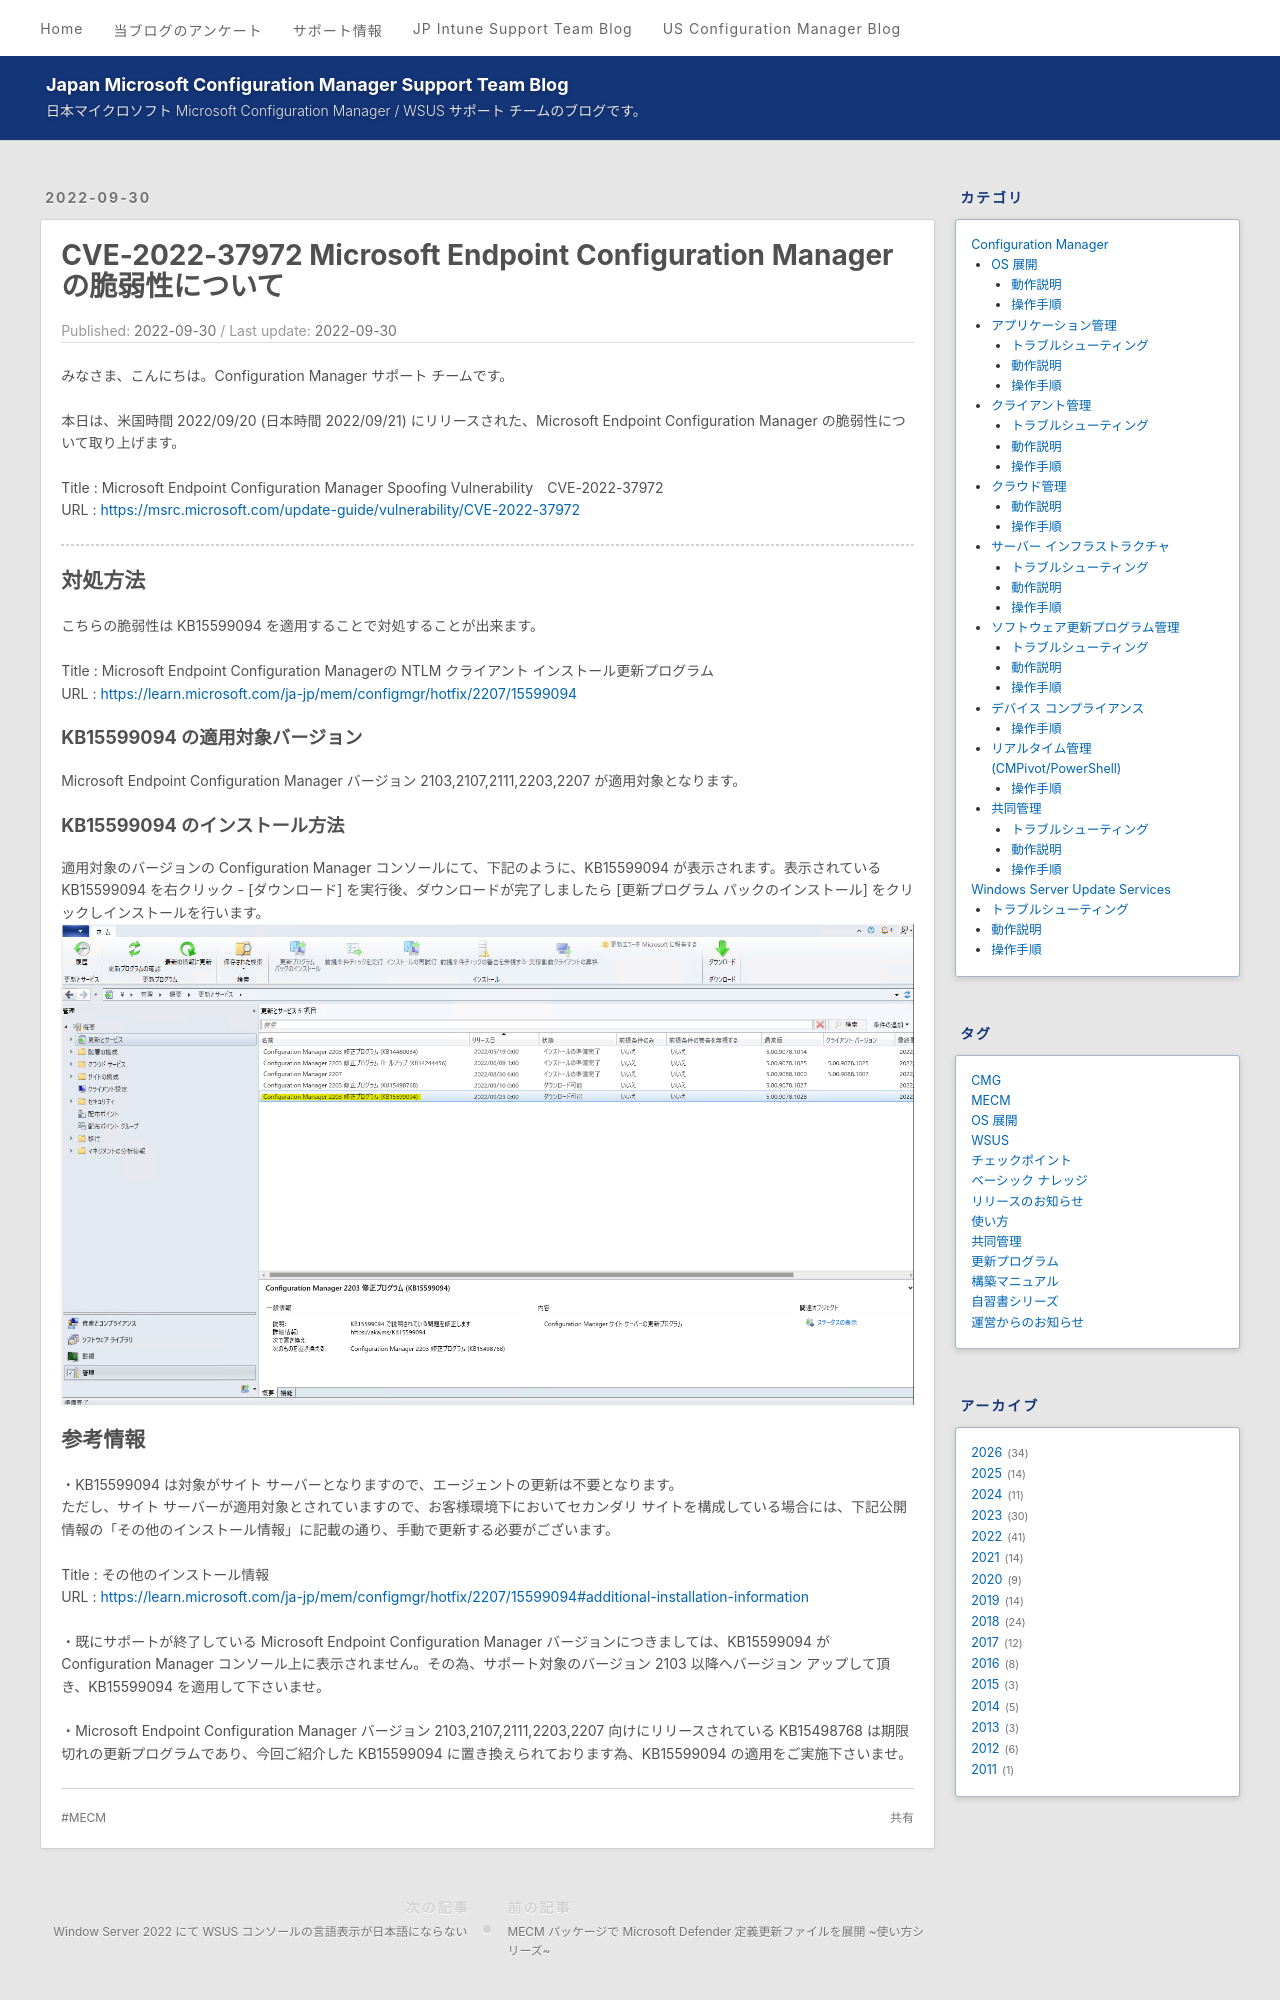

repository: jpmem/blog · page: mecm/20220930_01/index.html · generator: jekyll

---
title: CVE-2022-37972 Microsoft Endpoint Configuration Manager の脆弱性について
date: 2022-09-30
tags:
  - MECM
---

みなさま、こんにちは。Configuration Manager サポート チームです。  

本日は、米国時間 2022/09/20 (日本時間 2022/09/21) にリリースされた、Microsoft Endpoint Configuration Manager の脆弱性について取り上げます。  

Title : Microsoft Endpoint Configuration Manager Spoofing Vulnerability　CVE-2022-37972  
URL : https://msrc.microsoft.com/update-guide/vulnerability/CVE-2022-37972  

---

## 対処方法
こちらの脆弱性は KB15599094 を適用することで対処することが出来ます。  

Title : Microsoft Endpoint Configuration Managerの NTLM クライアント インストール更新プログラム  
URL : https://learn.microsoft.com/ja-jp/mem/configmgr/hotfix/2207/15599094  


### KB15599094 の適用対象バージョン
Microsoft Endpoint Configuration Manager バージョン 2103,2107,2111,2203,2207 が適用対象となります。  

### KB15599094 のインストール方法
適用対象のバージョンの Configuration Manager コンソールにて、下記のように、KB15599094 が表示されます。表示されている KB15599094 を右クリック - [ダウンロード] を実行後、ダウンロードが完了しましたら [更新プログラム パックのインストール] をクリックしインストールを行います。  
![image.png](./20220930_01/01.png)
